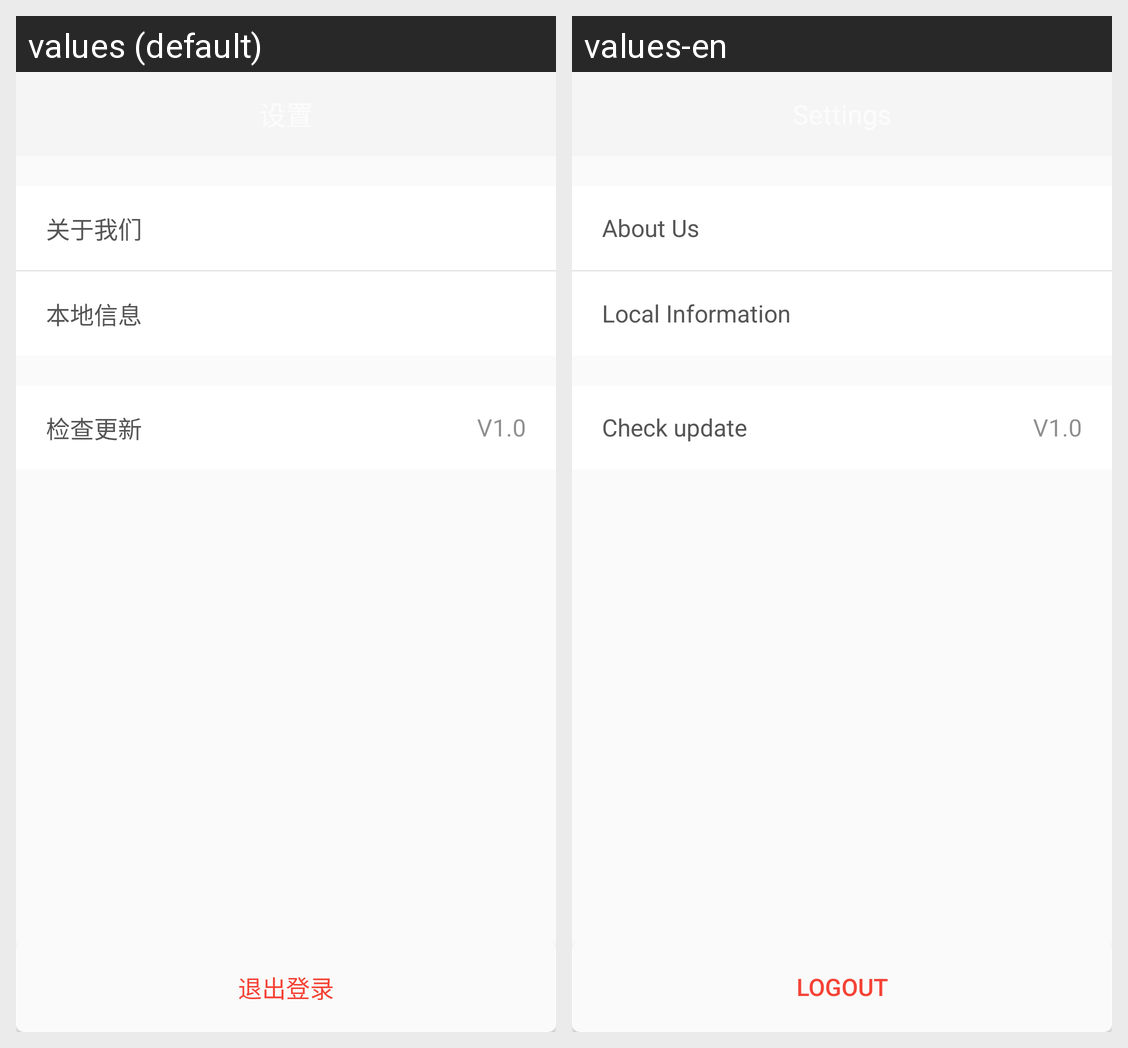

The Android screen above is rendered under two locales of the same app. Produce the string resources it draws, with the default and per-locale values.
Android screen res/layout/fragment_setting_bangtv.xml rendered under 2 locales, left to right: values (default), values-en. Device: Nexus 5 (rendered at 1080×1920; each locale shown at half size, 540×960, under a caption strip naming it); theme AppTheme.
Strings drawn on this screen, with the default value and each locale's value (text and hints the layout hard-codes, and strings that could not be matched under every locale, appear in the picture but are not listed):

about_developers
  values: 关于我们
  values-en: About Us

about
  values: 本地信息
  values-en: Local Information

check_update
  values: 检查更新
  values-en: Check update

about_version
  values: V1.0
  values-en: V1.0

logout
  values: 退出登录
  values-en: Logout
